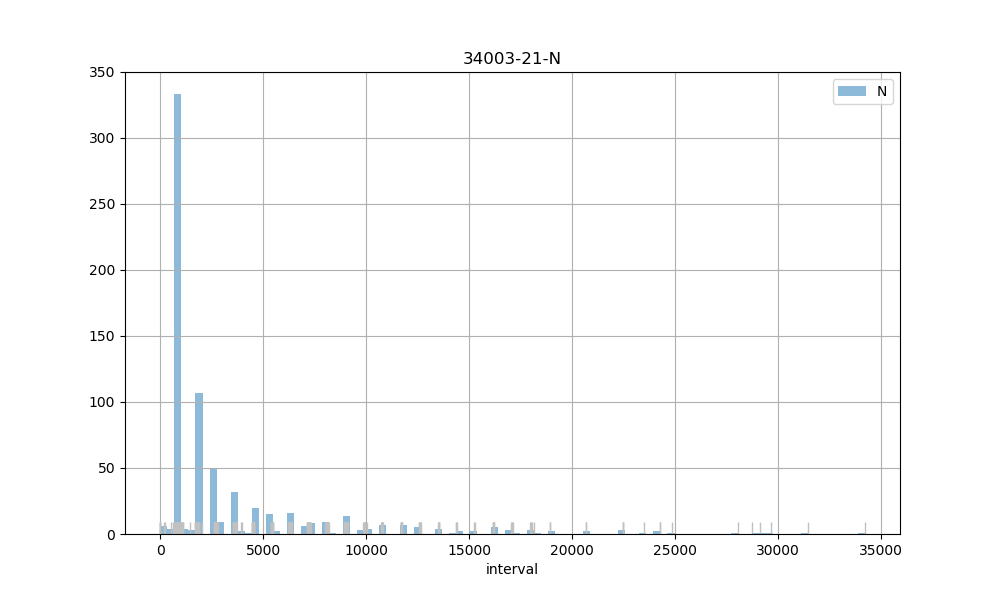

The table this chart was drawn from, first rows:
count, 706.00
mean, 3462
std, 4901
min, 1.00
25%, 900
50%, 1724
75%, 3595
max, 34231
